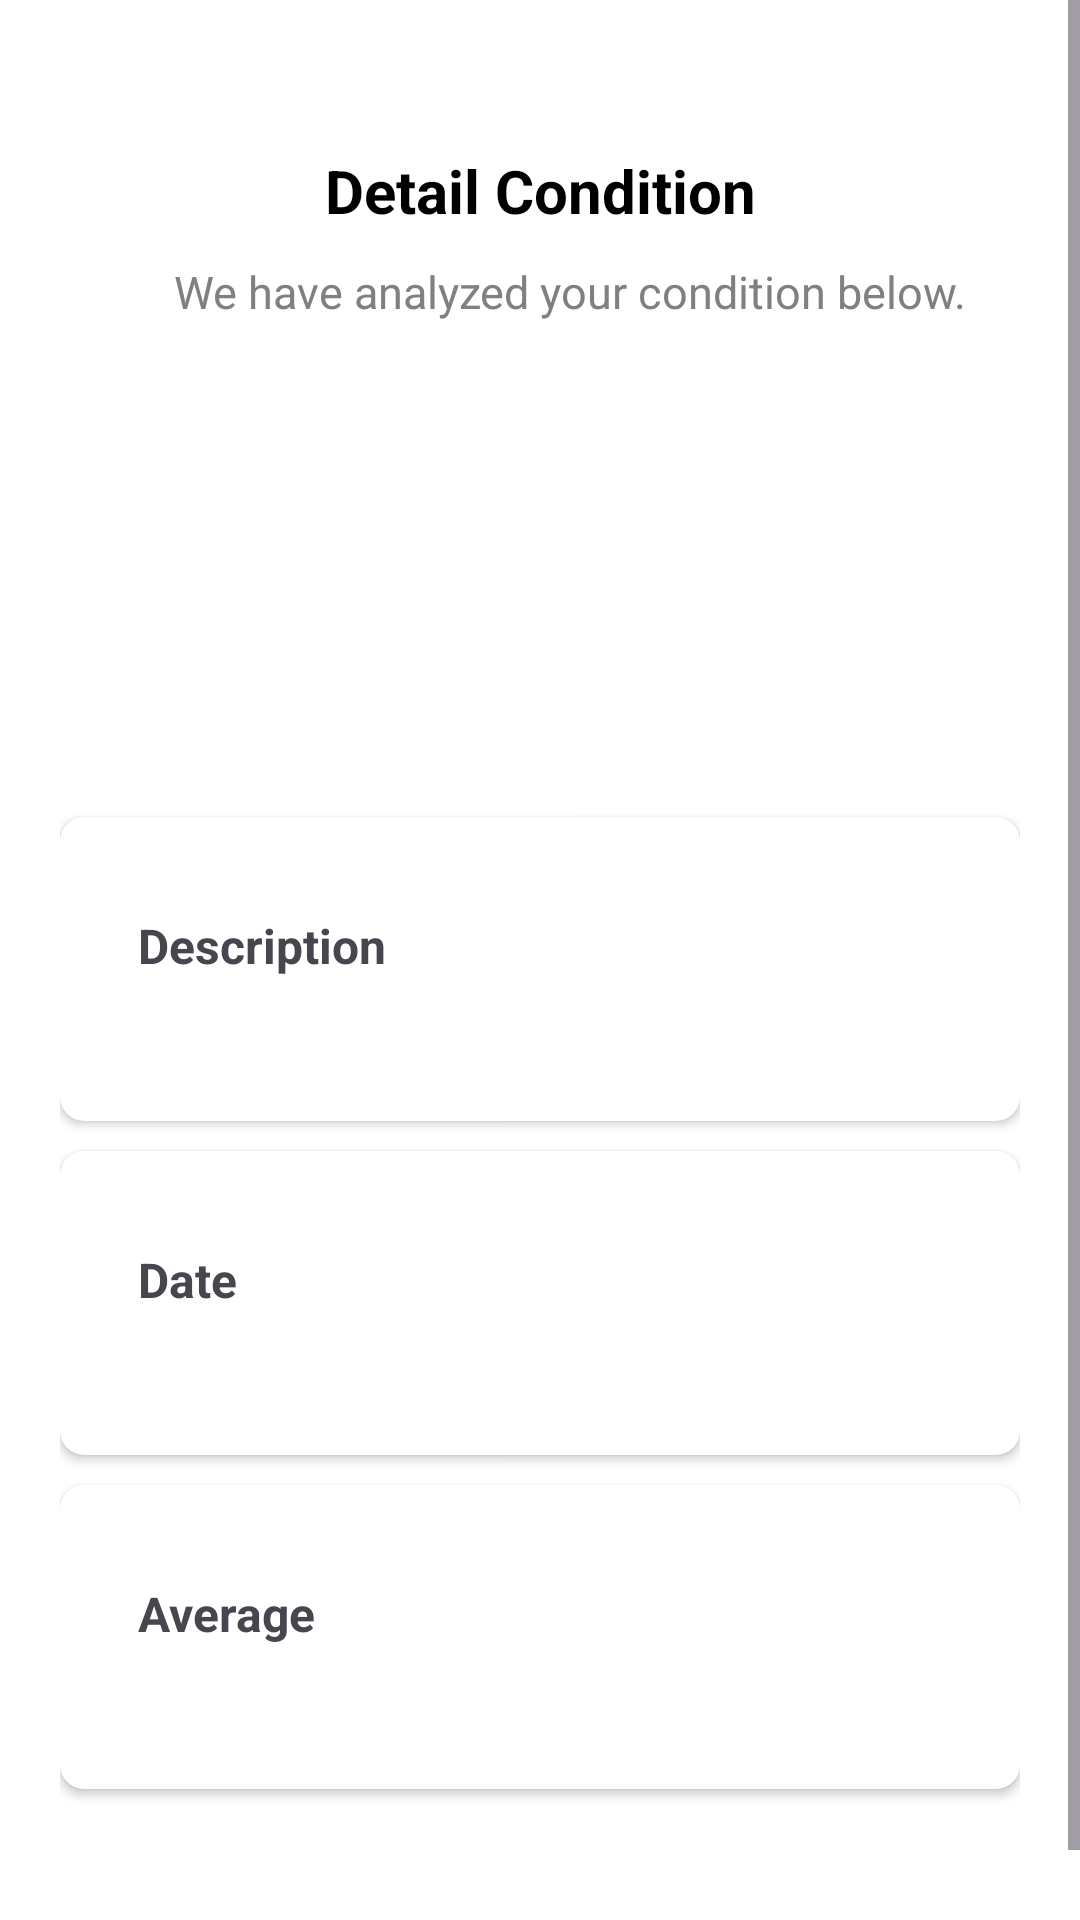

Here is an Android app screen rendered from its layout file. Give the layout XML and the strings, colors and styles it references.
<!-- AndroidManifest.xml: application theme Theme.TemanTB -->
<!-- res/layout/activity_health_monitor_detail.xml -->
<?xml version="1.0" encoding="utf-8"?>
<ScrollView xmlns:android="http://schemas.android.com/apk/res/android"
    xmlns:app="http://schemas.android.com/apk/res-auto"
    xmlns:tools="http://schemas.android.com/tools"
    android:layout_width="match_parent"
    android:layout_height="match_parent"
    tools:context="com.heaven.temantb.features.view.medicineScheduleDetail.MedicineScheduleDetailActivity"
    android:background="@color/white"
    >

    <LinearLayout
        android:layout_width="match_parent"
        android:layout_height="wrap_content"
        android:orientation="vertical"
        android:padding="20dp"
        tools:context=".ui.detail.DetailActivity"
        >

        <TextView
            style="@style/CustomMediumTitleFont"
            android:layout_width="match_parent"
            android:layout_height="wrap_content"
            android:layout_marginTop="30dp"
            android:drawablePadding="10dp"
            android:gravity="center"
            android:text="@string/detail_condition"
            android:textSize="20dp"
            android:textStyle="bold" />

        <TextView
            android:id="@+id/keterangan"
            android:layout_width="340dp"
            android:layout_height="wrap_content"
            android:layout_marginTop="10dp"
            android:layout_marginBottom="10dp"
            android:text="@string/we_have_analyzed_your_condition_below"
            android:textColor="@color/grey"
            android:gravity="center"
            android:textSize="15sp"
            app:layout_constraintStart_toStartOf="parent"
            app:layout_constraintTop_toBottomOf="@id/pageMedicine_reminder"
            tools:alpha="100" />



            <ImageView
                android:id="@+id/iv_flag"
                android:layout_marginTop="20dp"
                android:layout_marginBottom="25dp"
                android:layout_gravity="center"
                android:layout_width="100dp"
                android:layout_height="100dp"
                app:layout_constraintBottom_toBottomOf="parent"
                app:layout_constraintHorizontal_bias="0.0"
                app:layout_constraintStart_toStartOf="parent"
                app:layout_constraintTop_toTopOf="parent"
                tools:src="@tools:sample/backgrounds/scenic" />


        <androidx.cardview.widget.CardView
            android:layout_width="match_parent"
            android:layout_height="wrap_content"
            android:layout_gravity="start"
            app:cardCornerRadius="8dp"
            app:cardElevation="2dp"
            android:layout_marginTop="10dp"
            android:background="@android:color/white">

            <LinearLayout
                android:layout_width="match_parent"
                android:layout_height="wrap_content"
                android:orientation="vertical"
                android:padding="16dp">

                <TextView
                    android:textSize="16dp"
                    android:textStyle="bold"
                    android:gravity="start"
                    android:layout_marginTop="16dp"
                    android:layout_marginStart="10dp"
                    android:layout_marginBottom="5dp"
                    android:layout_width="match_parent"
                    android:layout_height="wrap_content"
                    android:drawablePadding="10dp"
                    android:text="@string/description" />

                <TextView
                    android:id="@+id/tv_de_mo_description"
                    android:layout_width="match_parent"
                    android:layout_height="wrap_content"
                    android:layout_marginStart="10dp"
                    android:layout_marginBottom="5dp"
                    android:textColor="@color/textPrimary"
                    android:textSize="16sp"
                    tools:text="@tools:sample/lorem"
                    android:transitionName="trDescription" />

            </LinearLayout>

        </androidx.cardview.widget.CardView>


        <androidx.cardview.widget.CardView
            android:layout_width="match_parent"
            android:layout_height="wrap_content"
            android:layout_gravity="start"
            app:cardCornerRadius="8dp"
            app:cardElevation="2dp"
            android:layout_marginTop="10dp"
            android:background="@android:color/white">

            <LinearLayout
                android:layout_width="match_parent"
                android:layout_height="wrap_content"
                android:orientation="vertical"
                android:padding="16dp">

                <TextView
                    android:id="@+id/date"
                    android:textSize="16sp"
                    android:textStyle="bold"
                    android:layout_marginTop="16dp"
                    android:layout_marginStart="10dp"
                    android:layout_marginBottom="5dp"
                    android:layout_width="match_parent"
                    android:layout_height="wrap_content"
                    android:drawablePadding="10dp"
                    android:text="@string/date" />

                <TextView
                    android:id="@+id/tv_de_mo_date"
                    android:layout_width="match_parent"
                    android:layout_height="wrap_content"
                    android:layout_marginStart="10dp"
                    android:layout_marginBottom="5dp"
                    android:textColor="@color/textPrimary"
                    android:textSize="16sp"
                    android:transitionName="trDate"
                    tools:text="@tools:sample/us_zipcodes" />

            </LinearLayout>

        </androidx.cardview.widget.CardView>


        <androidx.cardview.widget.CardView
            android:layout_width="match_parent"
            android:layout_height="wrap_content"
            android:layout_gravity="start"
            app:cardCornerRadius="8dp"
            app:cardElevation="2dp"
            android:layout_marginTop="10dp"
            android:background="@android:color/white">

            <LinearLayout
                android:layout_width="match_parent"
                android:layout_height="wrap_content"
                android:orientation="vertical"
                android:padding="16dp">

                <TextView
                    android:id="@+id/average"
                    android:layout_width="match_parent"
                    android:layout_height="wrap_content"
                    android:layout_marginStart="10dp"
                    android:layout_marginTop="16dp"
                    android:layout_marginBottom="5dp"
                    android:drawablePadding="10dp"
                    android:text="@string/average"
                    android:textSize="16dp"
                    android:textStyle="bold" />

                <TextView
                    android:id="@+id/tv_de_mo_average"
                    android:layout_width="match_parent"
                    android:layout_height="wrap_content"
                    android:layout_marginStart="10dp"
                    android:layout_marginBottom="5dp"
                    android:textColor="@color/textPrimary"
                    android:textSize="16sp"
                    android:transitionName="trAverage"
                    tools:text="@tools:sample/lorem" />

            </LinearLayout>

        </androidx.cardview.widget.CardView>


        <ProgressBar
            android:id="@+id/progressBar"
            style="?android:attr/progressBarStyle"
            android:layout_width="wrap_content"
            android:layout_height="wrap_content"
            android:visibility="invisible"
            app:layout_constraintBottom_toBottomOf="parent"
            app:layout_constraintEnd_toEndOf="parent"
            app:layout_constraintStart_toStartOf="parent"
            app:layout_constraintTop_toTopOf="parent" />

    </LinearLayout>

</ScrollView>
<!-- resources referenced by this layout -->
<resources>
  <color name="grey">#808080</color>
  <color name="textPrimary">#FF000000</color>
  <color name="white">#FFFFFFFF</color>
  <string name="average">Average</string>
  <string name="date">Date</string>
  <string name="description">Description</string>
  <string name="detail_condition">Detail Condition</string>
  <string name="we_have_analyzed_your_condition_below">We have analyzed your condition below.</string>
  <style name="CustomMediumTitleFont">
          <item name="android:textColor">@color/black</item>
          <item name="android:textStyle">bold</item>
          <item name="android:textSize">15sp</item>
          <item name="android:gravity">center</item>
      </style>
  <style name="Theme.TemanTB" parent="Base.Theme.TemanTB" />
  <color name="black">#FF000000</color>
  <style name="Base.Theme.TemanTB" parent="Theme.Material3.DayNight.NoActionBar">
           <item name="colorPrimary">@color/blue3</item>
      </style>
  <color name="blue3">#4095E3</color>
</resources>
